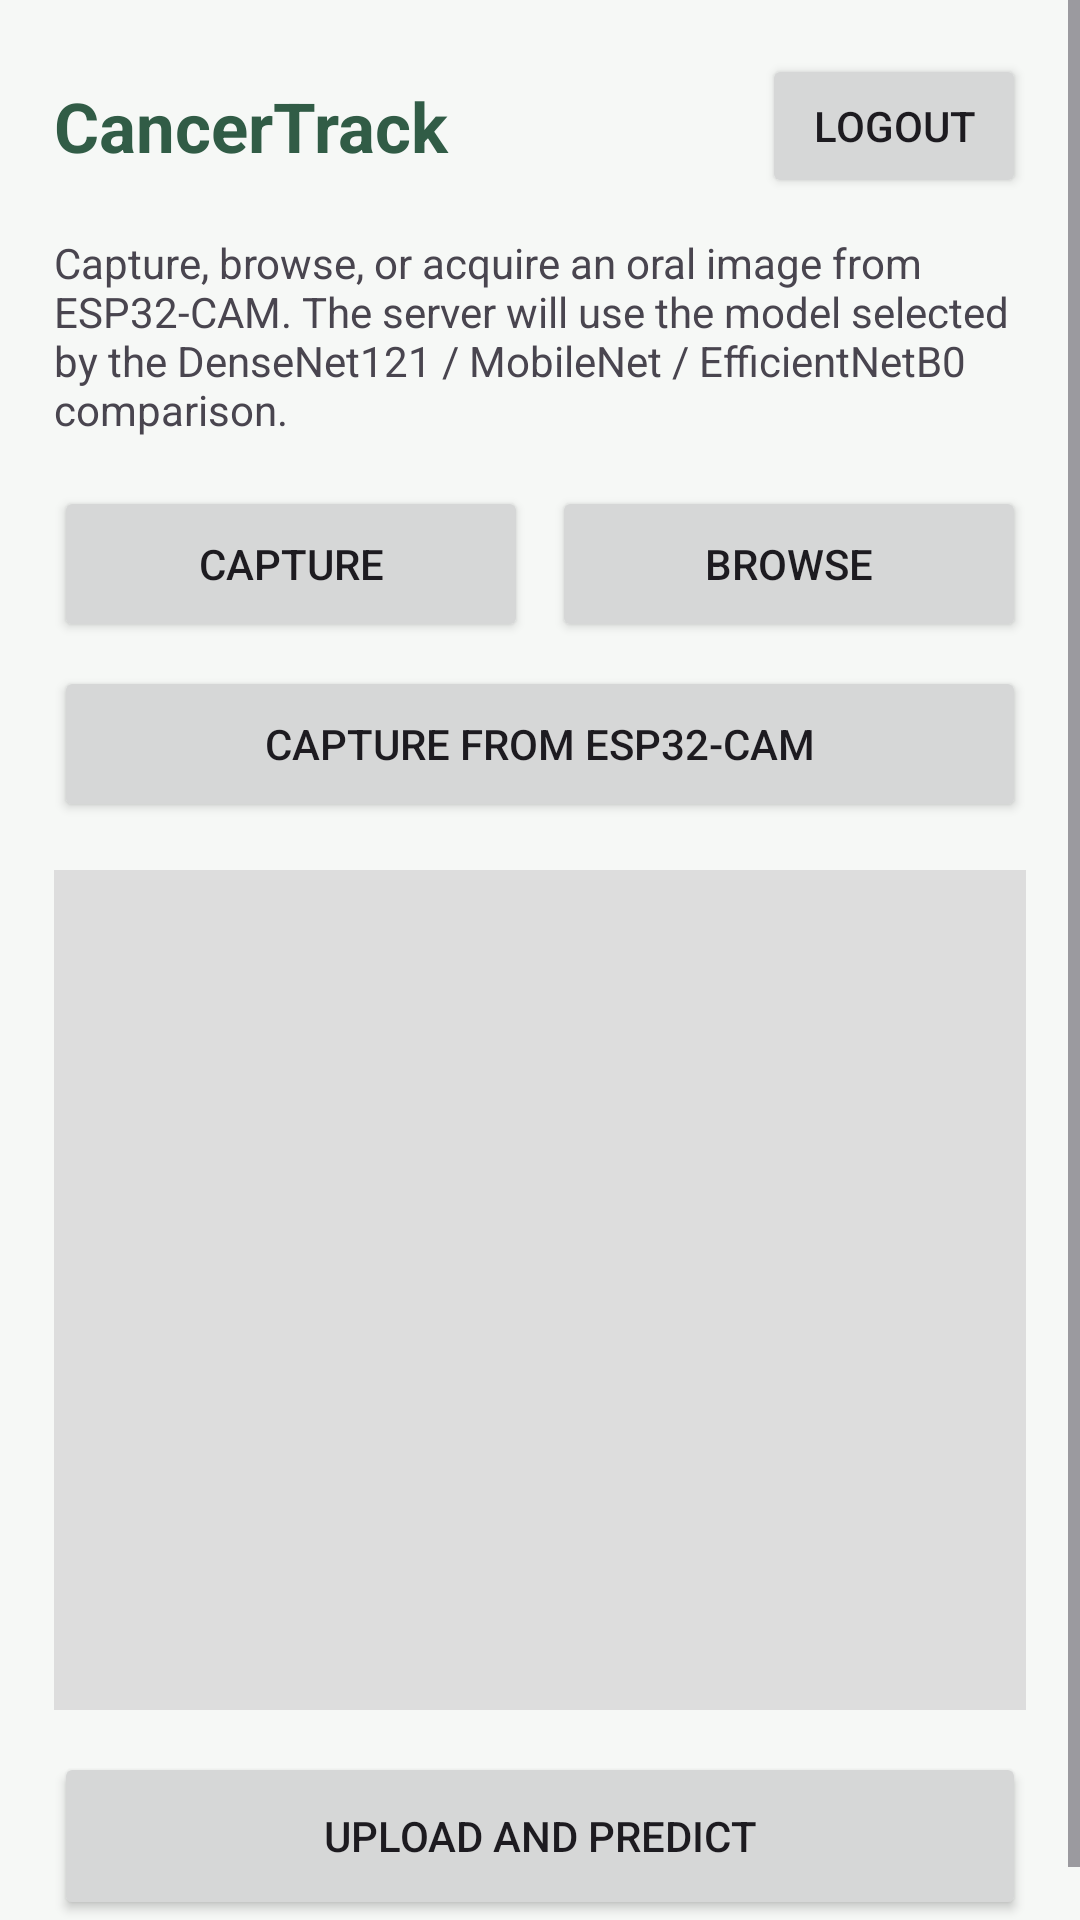

Write the Android layout XML for this screen, with the resource values it uses.
<!-- AndroidManifest.xml: application theme Theme.OralCancerApp -->
<!-- res/layout/activity_home.xml -->
<?xml version="1.0" encoding="utf-8"?>
<ScrollView xmlns:android="http://schemas.android.com/apk/res/android"
    android:layout_width="match_parent"
    android:layout_height="match_parent"
    android:background="@color/surface">

    <LinearLayout
        android:layout_width="match_parent"
        android:layout_height="wrap_content"
        android:orientation="vertical"
        android:padding="18dp">

        <LinearLayout
            android:layout_width="match_parent"
            android:layout_height="wrap_content"
            android:orientation="horizontal"
            android:gravity="center_vertical">

            <TextView
                android:id="@+id/welcome"
                android:layout_width="0dp"
                android:layout_height="wrap_content"
                android:layout_weight="1"
                android:text="CancerTrack"
                android:textSize="23sp"
                android:textStyle="bold"
                android:textColor="@color/primary"/>

            <Button
                android:id="@+id/logoutButton"
                android:layout_width="wrap_content"
                android:layout_height="wrap_content"
                android:text="Logout"/>
        </LinearLayout>

        <TextView
            android:layout_width="match_parent"
            android:layout_height="wrap_content"
            android:text="Capture, browse, or acquire an oral image from ESP32-CAM. The server will use the model selected by the DenseNet121 / MobileNet / EfficientNetB0 comparison."
            android:layout_marginTop="12dp"
            android:textSize="14sp"/>

        <LinearLayout
            android:layout_width="match_parent"
            android:layout_height="wrap_content"
            android:orientation="horizontal"
            android:layout_marginTop="16dp">

            <Button
                android:id="@+id/captureButton"
                android:layout_width="0dp"
                android:layout_height="52dp"
                android:layout_weight="1"
                android:text="Capture"/>

            <Button
                android:id="@+id/browseButton"
                android:layout_width="0dp"
                android:layout_height="52dp"
                android:layout_weight="1"
                android:text="Browse"
                android:layout_marginStart="8dp"/>
        </LinearLayout>

        <Button
            android:id="@+id/esp32Button"
            android:layout_width="match_parent"
            android:layout_height="52dp"
            android:text="Capture from ESP32-CAM"
            android:layout_marginTop="8dp"/>

        <ImageView
            android:id="@+id/previewImage"
            android:layout_width="match_parent"
            android:layout_height="280dp"
            android:layout_marginTop="16dp"
            android:background="#DDDDDD"
            android:contentDescription="Selected oral image"
            android:scaleType="centerCrop"/>

        <Button
            android:id="@+id/predictButton"
            android:layout_width="match_parent"
            android:layout_height="56dp"
            android:text="Upload and Predict"
            android:layout_marginTop="14dp"/>

        <ProgressBar
            android:id="@+id/progress"
            android:layout_width="wrap_content"
            android:layout_height="wrap_content"
            android:visibility="gone"
            android:layout_gravity="center_horizontal"
            android:layout_marginTop="12dp"/>

        <LinearLayout
            android:id="@+id/resultCard"
            android:layout_width="match_parent"
            android:layout_height="wrap_content"
            android:orientation="vertical"
            android:padding="16dp"
            android:layout_marginTop="16dp"
            android:background="@color/primary_dark"
            android:visibility="gone">

            <TextView
                android:id="@+id/resultText"
                android:layout_width="match_parent"
                android:layout_height="wrap_content"
                android:textColor="#FFFFFF"
                android:textStyle="bold"
                android:textSize="22sp"/>

            <TextView
                android:id="@+id/confidenceText"
                android:layout_width="match_parent"
                android:layout_height="wrap_content"
                android:textColor="#FFFFFF"
                android:textSize="17sp"
                android:layout_marginTop="8dp"/>

            <TextView
                android:id="@+id/modelText"
                android:layout_width="match_parent"
                android:layout_height="wrap_content"
                android:textColor="#FFFFFF"
                android:textSize="15sp"
                android:layout_marginTop="6dp"/>

            <TextView
                android:id="@+id/messageText"
                android:layout_width="match_parent"
                android:layout_height="wrap_content"
                android:textColor="#FFFFFF"
                android:textSize="15sp"
                android:layout_marginTop="12dp"/>
        </LinearLayout>

        <TextView
            android:id="@+id/highlightTitle"
            android:layout_width="match_parent"
            android:layout_height="wrap_content"
            android:text="AI Attention Highlight"
            android:textStyle="bold"
            android:textSize="18sp"
            android:layout_marginTop="18dp"
            android:visibility="gone"/>

        <ImageView
            android:id="@+id/highlightImage"
            android:layout_width="match_parent"
            android:layout_height="280dp"
            android:layout_marginTop="8dp"
            android:background="#DDDDDD"
            android:contentDescription="AI attention highlight"
            android:scaleType="centerCrop"
            android:visibility="gone"/>


    </LinearLayout>
</ScrollView>
<!-- resources referenced by this layout -->
<resources>
  <color name="primary">#315C46</color>
  <color name="primary_dark">#214132</color>
  <color name="surface">#F6F8F6</color>
  <style name="Theme.OralCancerApp" parent="Base.Theme.OralCancerApp" />
  <style name="Base.Theme.OralCancerApp" parent="Theme.Material3.DayNight.NoActionBar">
          
          
      </style>
</resources>
